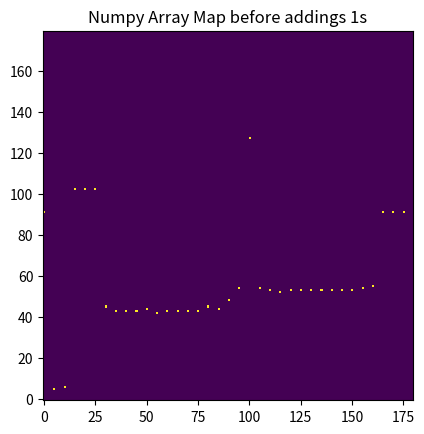

Python code for this plot:
#!/usr/bin/env python
"""
Test case for mapping from Ultrasonic Sensor
"""

import numpy as np
import sys


np.set_printoptions(threshold=sys.maxsize)

import matplotlib.pyplot as plt


__author__ = "Charles Stolz"
__email__ = "cstolz2@illinois.edu"
__status__ = "test case simulating sensors reading and creating a map"

# Size of 2D Numpy Array
NP_ARRAY_SIZE = 180

# If below the threshold connect the points
THRESHOLD = 10


def create_map(sensor_readings: list) -> list:
    """
    add 1s from the initial readings
    """
    x = NP_ARRAY_SIZE
    y = NP_ARRAY_SIZE
    a = np.zeros(shape=(x, y))
    for sensor_reading in sensor_readings:
        angle = int(sensor_reading["angle"])
        distance = int(sensor_reading["distance"])
        a[distance][angle + 90] = 1
    return a


def calculate_slope(x1, x2, y1, y2):
    slope = (y2 - y1) / (x2 - x1)
    return slope


def filter_below_threshold(sensor_readings: list) -> list:
    below_threshold = []
    for i in range(len(sensor_readings) - 1):
        print(sensor_readings[i])
        x1 = sensor_readings[i]["angle"]
        y1 = sensor_readings[i]["distance"]
        x2 = sensor_readings[i + 1]["angle"]
        y2 = sensor_readings[i + 1]["distance"]
        slope = calculate_slope(x1, x2, y1, y2)
        if slope < THRESHOLD:
            print(sensor_readings[i])
            print(sensor_readings[i + 1])
            print(f"{y2} - {y1} / {x2} - {x1}")
            print(f"add a 1 slope is {slope}")
            print(slope)
            below_threshold.append(sensor_readings[i])
            below_threshold.append(sensor_readings[i + 1])
    return below_threshold


def main():
    # Test data from actual sensor readings
    sensor_readings = [
        {"angle": -90, "distance": 91.19},
        {"angle": -85, "distance": 5.92},
        {"angle": -80, "distance": 6.84},
        {"angle": -75, "distance": 102.59},
        {"angle": -70, "distance": 102.56},
        {"angle": -65, "distance": 102.5},
        {"angle": -60, "distance": 45.43},
        {"angle": -55, "distance": 43.68},
        {"angle": -50, "distance": 43.51},
        {"angle": -45, "distance": 43.65},
        {"angle": -40, "distance": 44.45},
        {"angle": -35, "distance": 42.66},
        {"angle": -30, "distance": 43.97},
        {"angle": -25, "distance": 43.77},
        {"angle": -20, "distance": 43.67},
        {"angle": -15, "distance": 43.28},
        {"angle": -10, "distance": 45.42},
        {"angle": -5, "distance": 44.69},
        {"angle": 0, "distance": 48.51},
        {"angle": 5, "distance": 54.81},
        {"angle": 10, "distance": 127.66},
        {"angle": 15, "distance": 54.76},
        {"angle": 20, "distance": 53.97},
        {"angle": 25, "distance": 52.96},
        {"angle": 30, "distance": 53.12},
        {"angle": 35, "distance": 53.39},
        {"angle": 40, "distance": 53.1},
        {"angle": 45, "distance": 53.14},
        {"angle": 50, "distance": 53.04},
        {"angle": 55, "distance": 53.14},
        {"angle": 60, "distance": 53.54},
        {"angle": 65, "distance": 54.08},
        {"angle": 70, "distance": 55.08},
        {"angle": 75, "distance": 91.99},
        {"angle": 80, "distance": 91.78},
        {"angle": 85, "distance": 91.42},
    ]

    # Initial map without the ones between the points
    numpy_array_map = create_map(sensor_readings)

    # Will be used to create second numpy array with ones between the points
    below_threshold_sensor_readings = filter_below_threshold(sensor_readings)

    plt.title("Numpy Array Map before addings 1s")
    plt.imshow(
        numpy_array_map,
        interpolation="none",
    )
    plt.gca().invert_yaxis()
    plt.show()


if __name__ == "__main__":
    main()
